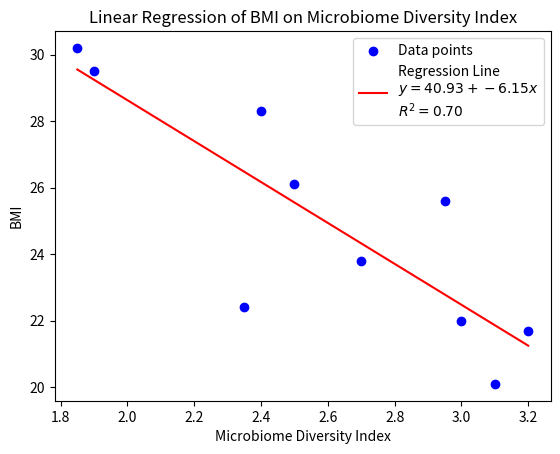

The matplotlib source for this figure:
import numpy as np
import matplotlib.pyplot as plt

# Given data
microbiome_diversity_index = np.array([
    2.35, 3.10, 1.85, 2.95, 2.40, 3.20, 1.90, 2.70, 2.50, 3.00
])

BMI = np.array([
    22.4, 20.1, 30.2, 25.6, 28.3, 21.7, 29.5, 23.8, 26.1, 22.0
])

# Calculate means
x_bar = np.mean(microbiome_diversity_index)
y_bar = np.mean(BMI)

# Calculate the slope (beta_1)
beta_1 = np.sum((microbiome_diversity_index - x_bar) * (BMI - y_bar)) / np.sum((microbiome_diversity_index - x_bar)**2)

# Calculate the intercept (beta_0)
beta_0 = y_bar - beta_1 * x_bar

# Calculate R^2
y_pred = beta_0 + beta_1 * microbiome_diversity_index
ss_res = np.sum((BMI - y_pred)**2)
ss_tot = np.sum((BMI - y_bar)**2)
r_squared = 1 - (ss_res / ss_tot)

# Print the LMS estimates and R^2
print(f"Intercept (beta_0): {beta_0:.2f}")
print(f"Slope (beta_1): {beta_1:.2f}")
print(f"R^2: {r_squared:.2f}")


from scipy import stats

# Calculate standard errors
n = len(BMI)
y_pred = beta_0 + beta_1 * microbiome_diversity_index
MSE = np.sum((BMI - y_pred)**2) / (n - 2)
SE_beta_1 = np.sqrt(MSE / np.sum((microbiome_diversity_index - x_bar)**2))
SE_beta_0 = SE_beta_1 * np.sqrt((1/n) + (x_bar**2) / np.sum((microbiome_diversity_index - x_bar)**2))

# Calculate t-scores for 95% confidence intervals
t_score = stats.t.ppf(1 - 0.025, df=n - 2)

# Calculate confidence intervals
CI_beta_1 = (beta_1 - t_score * SE_beta_1, beta_1 + t_score * SE_beta_1)
CI_beta_0 = (beta_0 - t_score * SE_beta_0, beta_0 + t_score * SE_beta_0)

# Calculate adjusted R^2
adjusted_R2 = 1 - (1-r_squared) * (n - 1) / (n - 2 - 1)

# Print the confidence intervals and adjusted R^2
print(f"95% CI for slope (beta_1): {CI_beta_1}")
print(f"95% CI for intercept (beta_0): {CI_beta_0}")
print(f"Adjusted R^2: {adjusted_R2:.2f}")



# Scatter plot of the data points
plt.scatter(microbiome_diversity_index, BMI, color='blue', label='Data points')

# Plot the regression line
x_values = np.linspace(min(microbiome_diversity_index), max(microbiome_diversity_index), 100)
y_values = beta_0 + beta_1 * x_values
plt.plot(x_values, y_values, color='red', label=f'Regression Line\n$y = {beta_0:.2f} + {beta_1:.2f}x$\n$R^2 = {r_squared:.2f}$')

# Label the axes
plt.xlabel('Microbiome Diversity Index')
plt.ylabel('BMI')

# Title and legend
plt.title('Linear Regression of BMI on Microbiome Diversity Index')
plt.legend()

# Show the plot
plt.show()
